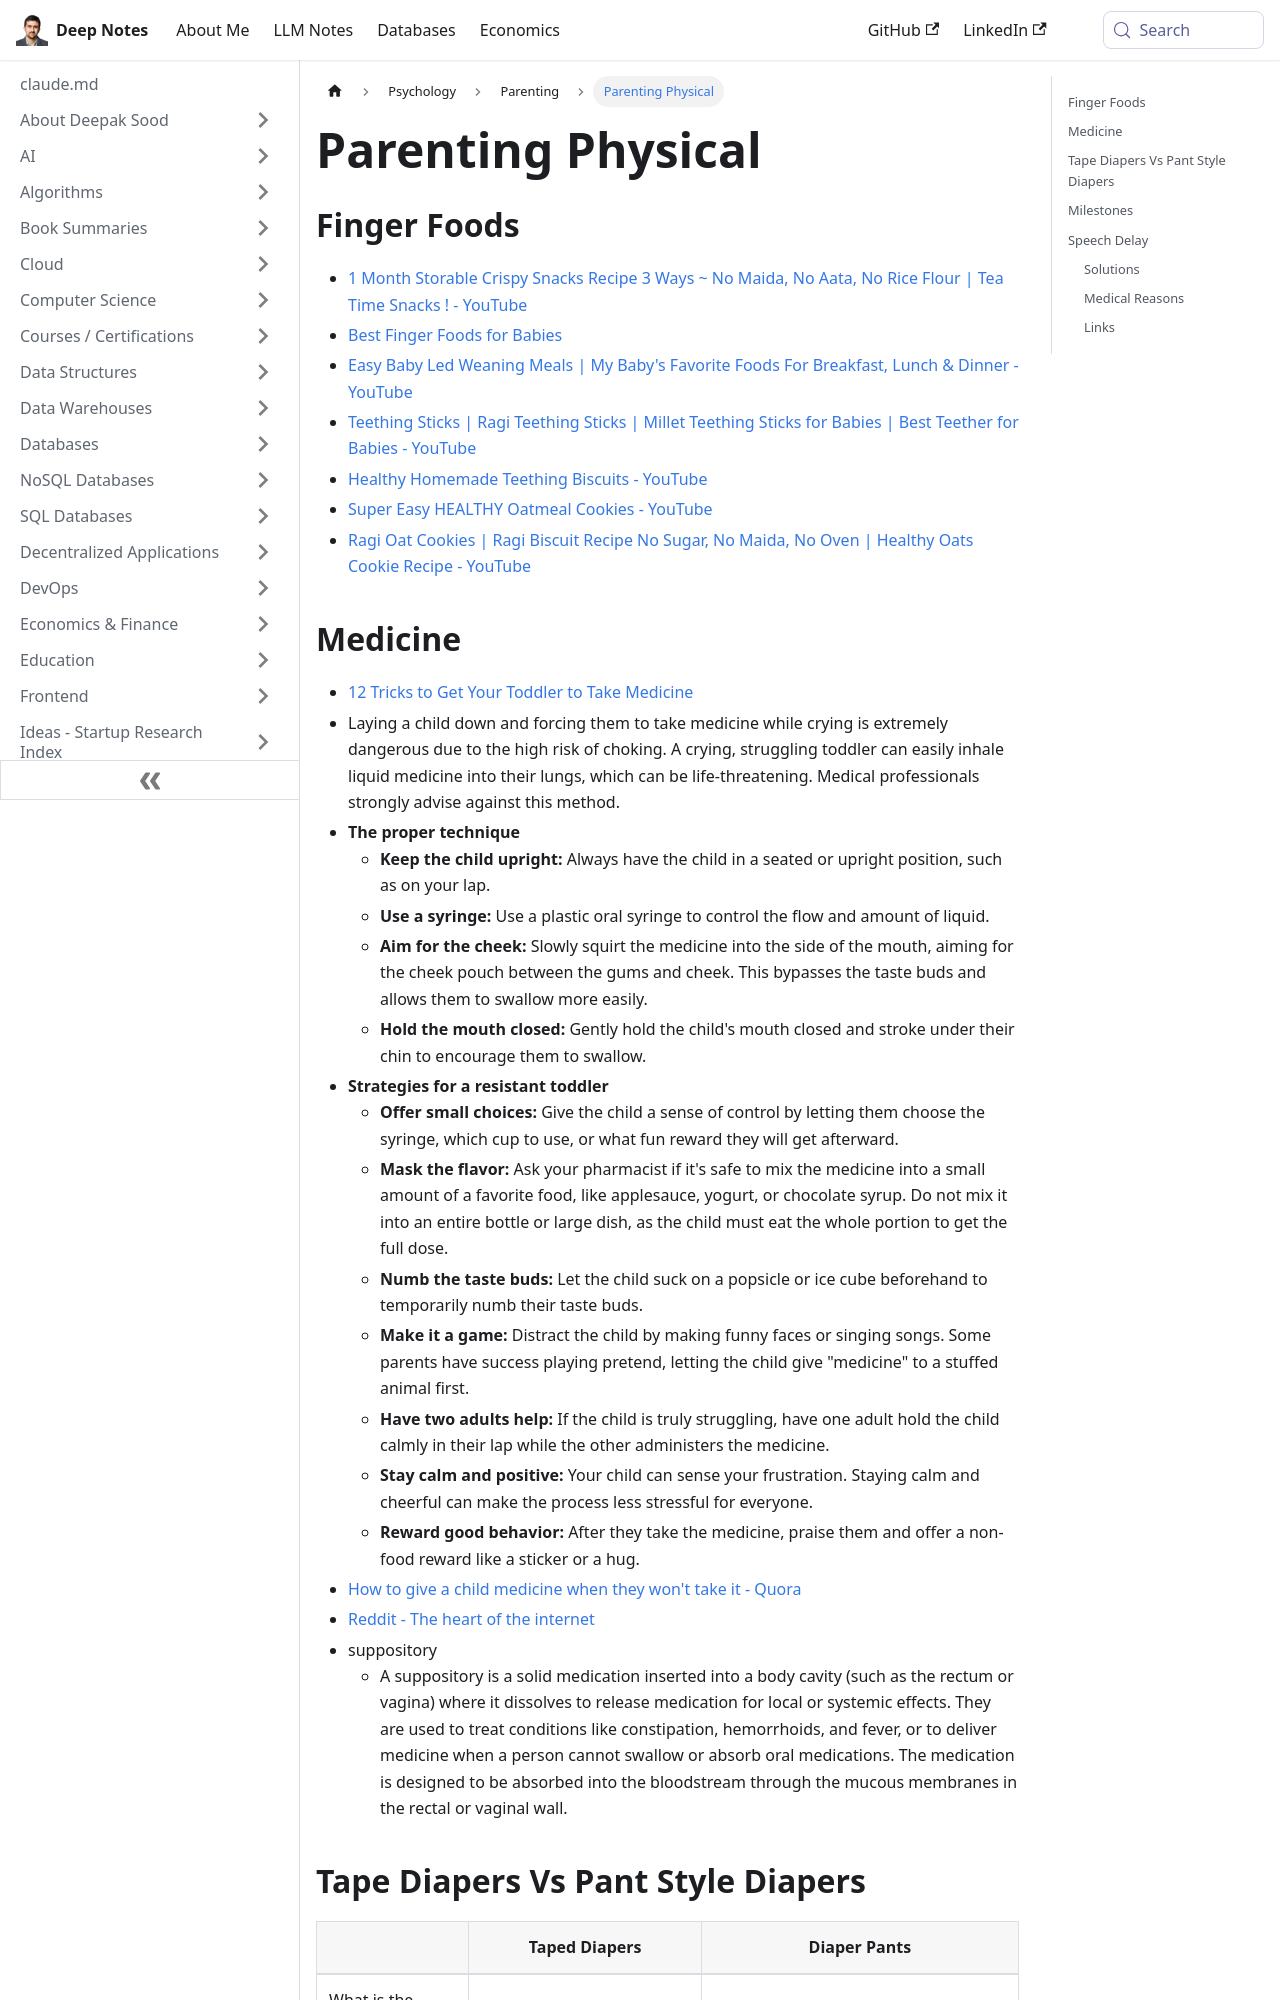

repository: deepaksood619/deepaksood619.github.io · page: psychology/parenting-physical/index.html · generator: docusaurus

---
slug: /psychology/parenting-physical
title: Parenting Physical
description: Discover nutritious finger food ideas and homemade snacks for babies, perfect for teething and baby-led weaning to support healthy eating habits.
created: 2026-01-10
updated: 2026-01-10
---
## Finger Foods

- [1 Month Storable Crispy Snacks Recipe 3 Ways \~ No Maida, No Aata, No Rice Flour | Tea Time Snacks ! - YouTube](https://www.youtube.com/watch?v=1EbmtubqAQQ)
- [Best Finger Foods for Babies](https://www.whattoexpect.com/first-year/baby-feeding/best-finger-foods-for-babies)
- [Easy Baby Led Weaning Meals | My Baby's Favorite Foods For Breakfast, Lunch & Dinner - YouTube](https://www.youtube.com/watch?v=0rItMYfayUg)
- [Teething Sticks | Ragi Teething Sticks | Millet Teething Sticks for Babies | Best Teether for Babies - YouTube](https://www.youtube.com/watch?v=OHrAxlr3y2g)
- [Healthy Homemade Teething Biscuits - YouTube](https://www.youtube.com/watch?v=vJQXs0TZvwU)
- [Super Easy HEALTHY Oatmeal Cookies - YouTube](https://www.youtube.com/watch?v=Hobi9J9fRnA)
- [Ragi Oat Cookies \| Ragi Biscuit Recipe No Sugar, No Maida, No Oven \| Healthy Oats Cookie Recipe - YouTube](https://www.youtube.com/watch?v=5vCEmKAS9nQ)

## Medicine

- [12 Tricks to Get Your Toddler to Take Medicine](https://www.whattoexpect.com/toddler-health/get-toddler-to-take-medicine.aspx)
- Laying a child down and forcing them to take medicine while crying is extremely dangerous due to the high risk of choking. A crying, struggling toddler can easily inhale liquid medicine into their lungs, which can be life-threatening. Medical professionals strongly advise against this method.
- **The proper technique**
	- **Keep the child upright:** Always have the child in a seated or upright position, such as on your lap.
	- **Use a syringe:** Use a plastic oral syringe to control the flow and amount of liquid.
	- **Aim for the cheek:** Slowly squirt the medicine into the side of the mouth, aiming for the cheek pouch between the gums and cheek. This bypasses the taste buds and allows them to swallow more easily.
	- **Hold the mouth closed:** Gently hold the child's mouth closed and stroke under their chin to encourage them to swallow.
- **Strategies for a resistant toddler**
	- **Offer small choices:** Give the child a sense of control by letting them choose the syringe, which cup to use, or what fun reward they will get afterward.
	- **Mask the flavor:** Ask your pharmacist if it's safe to mix the medicine into a small amount of a favorite food, like applesauce, yogurt, or chocolate syrup. Do not mix it into an entire bottle or large dish, as the child must eat the whole portion to get the full dose.
	- **Numb the taste buds:** Let the child suck on a popsicle or ice cube beforehand to temporarily numb their taste buds.
	- **Make it a game:** Distract the child by making funny faces or singing songs. Some parents have success playing pretend, letting the child give "medicine" to a stuffed animal first.
	- **Have two adults help:** If the child is truly struggling, have one adult hold the child calmly in their lap while the other administers the medicine.
	- **Stay calm and positive:** Your child can sense your frustration. Staying calm and cheerful can make the process less stressful for everyone.
	- **Reward good behavior:** After they take the medicine, praise them and offer a non-food reward like a sticker or a hug.
- [How to give a child medicine when they won't take it - Quora](https://www.quora.com/How-do-you-give-a-child-medicine-when-they-wont-take-it)
- [Reddit - The heart of the internet](https://www.reddit.com/r/Parenting/comments/1g31ph0/do_you_force_your_kids_to_take_medicine/)
- suppository
	- A suppository is a solid medication inserted into a body cavity (such as the rectum or vagina) where it dissolves to release medication for local or systemic effects. They are used to treat conditions like constipation, hemorrhoids, and fever, or to deliver medicine when a person cannot swallow or absorb oral medications. The medication is designed to be absorbed into the bloodstream through the mucous membranes in the rectal or vaginal wall.
